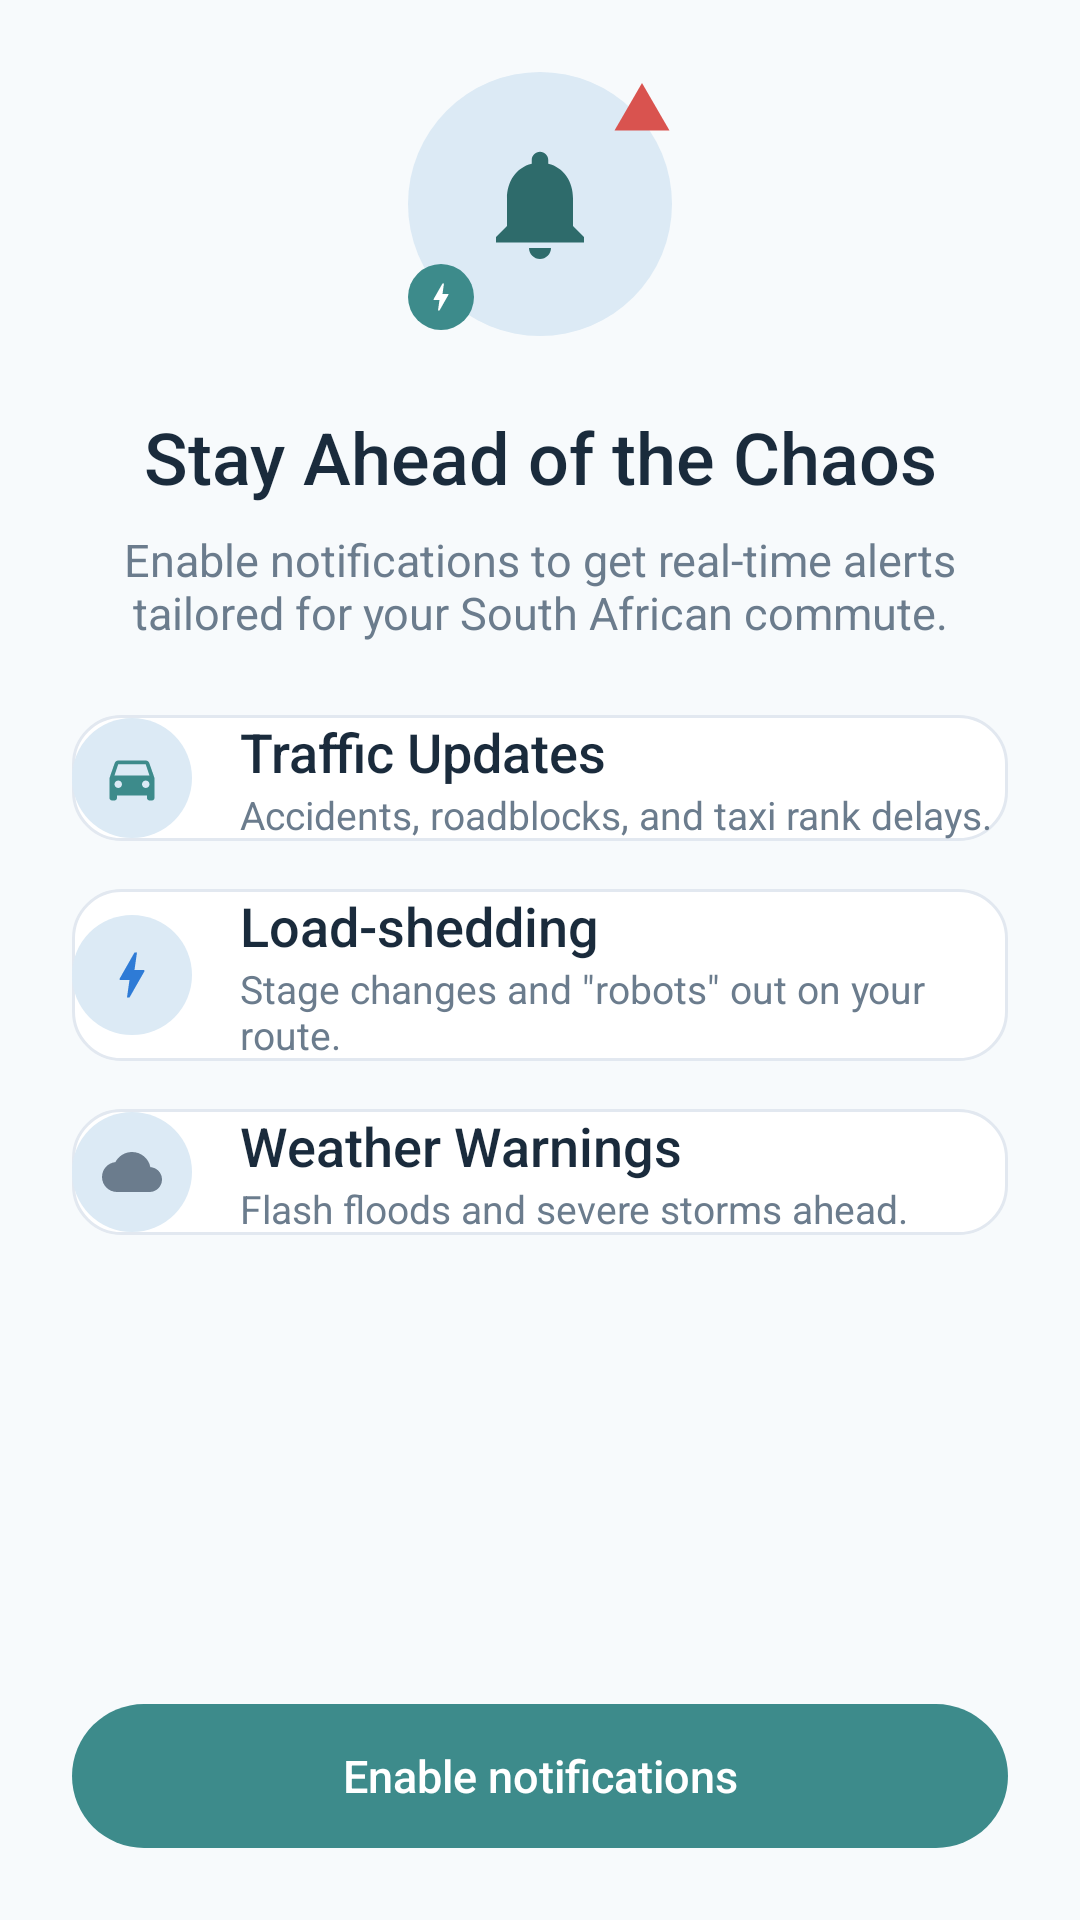

Produce the Android XML layout that renders to this screen, including the resource entries it uses.
<!-- AndroidManifest.xml: application theme Theme.Commute_companion_app -->
<!-- res/layout/activity_notification_permission.xml -->
<?xml version="1.0" encoding="utf-8"?>
<LinearLayout xmlns:android="http://schemas.android.com/apk/res/android"
    android:layout_width="match_parent"
    android:layout_height="match_parent"
    xmlns:app="http://schemas.android.com/apk/res-auto"
    android:background="@color/bg_lighter"
    android:orientation="vertical"
    android:padding="@dimen/spacing_lg">

    <FrameLayout
        android:layout_width="88dp"
        android:layout_height="88dp"
        android:layout_gravity="center_horizontal"
        android:background="@drawable/bg_circle_light_blue">
        <ImageView
            android:layout_width="44dp"
            android:layout_height="44dp"
            android:layout_gravity="center"
            android:src="@drawable/ic_notifications"
            app:tint="@color/teal_dark" />
        <ImageView
            android:layout_width="20dp"
            android:layout_height="20dp"
            android:layout_gravity="top|end"
            android:layout_marginTop="2dp"
            android:src="@drawable/ic_warning_filled"
            app:tint="@color/red_error" />
        <FrameLayout
            android:layout_width="22dp"
            android:layout_height="22dp"
            android:layout_gravity="bottom|start"
            android:layout_marginBottom="2dp"
            android:background="@drawable/bg_circle_teal">
            <ImageView
                android:layout_width="12dp"
                android:layout_height="12dp"
                android:layout_gravity="center"
                android:src="@drawable/ic_bolt"
                app:tint="@color/white" />
        </FrameLayout>
    </FrameLayout>

    <TextView
        android:layout_width="match_parent"
        android:layout_height="wrap_content"
        android:layout_marginTop="@dimen/spacing_lg"
        android:gravity="center"
        android:text="@string/stay_ahead"
        style="@style/Text.Title"
        android:textSize="24sp" />

    <TextView
        android:layout_width="match_parent"
        android:layout_height="wrap_content"
        android:layout_marginTop="@dimen/spacing_sm"
        android:gravity="center"
        android:text="@string/stay_ahead_sub"
        style="@style/Text.Body" />

    
    <LinearLayout
        android:layout_width="match_parent"
        android:layout_height="wrap_content"
        android:layout_marginTop="@dimen/spacing_lg"
        android:background="@drawable/bg_card_white"
        android:orientation="horizontal"
        android:gravity="center_vertical">

        <FrameLayout
            android:layout_width="40dp"
            android:layout_height="40dp"
            android:background="@drawable/bg_circle_light_blue">
            <ImageView
                android:layout_width="20dp"
                android:layout_height="20dp"
                android:layout_gravity="center"
                android:src="@drawable/ic_directions_car"
                app:tint="@color/teal_primary" />
        </FrameLayout>

        <LinearLayout
            android:layout_width="0dp"
            android:layout_height="wrap_content"
            android:layout_weight="1"
            android:layout_marginStart="@dimen/spacing_md"
            android:orientation="vertical">
            <TextView
                android:layout_width="wrap_content"
                android:layout_height="wrap_content"
                android:text="@string/traffic_updates"
                style="@style/Text.Heading" />
            <TextView
                android:layout_width="wrap_content"
                android:layout_height="wrap_content"
                android:text="@string/traffic_updates_sub"
                style="@style/Text.Small" />
        </LinearLayout>
    </LinearLayout>

    
    <LinearLayout
        android:layout_width="match_parent"
        android:layout_height="wrap_content"
        android:layout_marginTop="@dimen/spacing_md"
        android:background="@drawable/bg_card_white"
        android:orientation="horizontal"
        android:gravity="center_vertical">

        <FrameLayout
            android:layout_width="40dp"
            android:layout_height="40dp"
            android:background="@drawable/bg_circle_light_blue">
            <ImageView
                android:layout_width="20dp"
                android:layout_height="20dp"
                android:layout_gravity="center"
                android:src="@drawable/ic_bolt"
                app:tint="@color/blue_info" />
        </FrameLayout>

        <LinearLayout
            android:layout_width="0dp"
            android:layout_height="wrap_content"
            android:layout_weight="1"
            android:layout_marginStart="@dimen/spacing_md"
            android:orientation="vertical">
            <TextView
                android:layout_width="wrap_content"
                android:layout_height="wrap_content"
                android:text="@string/load_shedding"
                style="@style/Text.Heading" />
            <TextView
                android:layout_width="wrap_content"
                android:layout_height="wrap_content"
                android:text="@string/load_shedding_sub"
                style="@style/Text.Small" />
        </LinearLayout>
    </LinearLayout>

    
    <LinearLayout
        android:layout_width="match_parent"
        android:layout_height="wrap_content"
        android:layout_marginTop="@dimen/spacing_md"
        android:background="@drawable/bg_card_white"
        android:orientation="horizontal"
        android:gravity="center_vertical">

        <FrameLayout
            android:layout_width="40dp"
            android:layout_height="40dp"
            android:background="@drawable/bg_circle_light_blue">
            <ImageView
                android:layout_width="20dp"
                android:layout_height="20dp"
                android:layout_gravity="center"
                android:src="@drawable/ic_cloud"
                app:tint="@color/text_secondary" />
        </FrameLayout>

        <LinearLayout
            android:layout_width="0dp"
            android:layout_height="wrap_content"
            android:layout_weight="1"
            android:layout_marginStart="@dimen/spacing_md"
            android:orientation="vertical">
            <TextView
                android:layout_width="wrap_content"
                android:layout_height="wrap_content"
                android:text="@string/weather_warnings"
                style="@style/Text.Heading" />
            <TextView
                android:layout_width="wrap_content"
                android:layout_height="wrap_content"
                android:text="@string/weather_warnings_sub"
                style="@style/Text.Small" />
        </LinearLayout>
    </LinearLayout>

    <Space android:layout_width="match_parent" android:layout_height="0dp" android:layout_weight="1" />

    <Button
        android:id="@+id/btnEnableNotifications"
        android:layout_width="match_parent"
        android:layout_height="wrap_content"
        android:text="@string/enable_notifications"
        style="@style/Button.Primary" />

</LinearLayout>
<!-- resources referenced by this layout -->
<resources>
  <color name="bg_lighter">#F7FAFC</color>
  <color name="blue_info">#2E7BD6</color>
  <color name="red_error">#D9534F</color>
  <color name="teal_dark">#2E6B6B</color>
  <color name="teal_primary">#3D8B8B</color>
  <color name="text_secondary">#6B7C8D</color>
  <color name="white">#FFFFFF</color>
  <dimen name="spacing_lg">24dp</dimen>
  <dimen name="spacing_md">16dp</dimen>
  <dimen name="spacing_sm">8dp</dimen>
  <!-- drawable bg_card_white (drawable) -->
  <?xml version="1.0" encoding="utf-8"?>
  <shape xmlns:android="http://schemas.android.com/apk/res/android">
      <solid android:color="@color/white" />
      <stroke android:width="1dp" android:color="@color/border_light" />
      <corners android:radius="@dimen/radius_card" />
  </shape>
  <!-- drawable bg_circle_light_blue (drawable) -->
  <?xml version="1.0" encoding="utf-8"?>
  <shape xmlns:android="http://schemas.android.com/apk/res/android">
      <solid android:color="@color/bg_selected_blue" />
      <corners android:radius="500dp" />
  </shape>
  <!-- drawable bg_circle_teal (drawable) -->
  <?xml version="1.0" encoding="utf-8"?>
  <shape xmlns:android="http://schemas.android.com/apk/res/android">
      <solid android:color="@color/teal_primary" />
      <corners android:radius="500dp" />
  </shape>
  <string name="enable_notifications">Enable notifications</string>
  <string name="load_shedding">Load-shedding</string>
  <string name="load_shedding_sub">Stage changes and \"robots\" out on your route.</string>
  <string name="stay_ahead">Stay Ahead of the Chaos</string>
  <string name="stay_ahead_sub">Enable notifications to get real-time alerts tailored for your South African commute.</string>
  <string name="traffic_updates">Traffic Updates</string>
  <string name="traffic_updates_sub">Accidents, roadblocks, and taxi rank delays.</string>
  <string name="weather_warnings">Weather Warnings</string>
  <string name="weather_warnings_sub">Flash floods and severe storms ahead.</string>
  <style name="Text.Body">
          <item name="android:textSize">@dimen/text_body</item>
          <item name="android:textColor">@color/text_secondary</item>
          <item name="android:fontFamily">sans-serif</item>
      </style>
  <style name="Text.Heading">
          <item name="android:textSize">@dimen/text_heading</item>
          <item name="android:textColor">@color/text_primary</item>
          <item name="android:fontFamily">sans-serif-medium</item>
      </style>
  <style name="Text.Small">
          <item name="android:textSize">@dimen/text_small</item>
          <item name="android:textColor">@color/text_secondary</item>
          <item name="android:fontFamily">sans-serif</item>
      </style>
  <style name="Text.Title">
          <item name="android:textSize">@dimen/text_title</item>
          <item name="android:textColor">@color/text_primary</item>
          <item name="android:fontFamily">sans-serif-medium</item>
      </style>
  <style name="Theme.Commute_companion_app" parent="Base.Theme.Commute_companion_app" />
  <color name="border_light">#E2E8F0</color>
  <dimen name="radius_card">16dp</dimen>
  <color name="bg_selected_blue">#DCEAF5</color>
  <dimen name="button_height">52dp</dimen>
  <!-- drawable bg_button_primary (drawable) -->
  <?xml version="1.0" encoding="utf-8"?>
  <shape xmlns:android="http://schemas.android.com/apk/res/android">
      <solid android:color="@color/teal_primary" />
      <corners android:radius="@dimen/radius_button" />
  </shape>
  <dimen name="text_body">15sp</dimen>
  <dimen name="text_heading">18sp</dimen>
  <color name="text_primary">#1A2B3C</color>
  <dimen name="text_small">13sp</dimen>
  <dimen name="text_title">22sp</dimen>
  <style name="Base.Theme.Commute_companion_app" parent="Theme.Material3.DayNight.NoActionBar">
  
          
  
      </style>
  <dimen name="radius_button">28dp</dimen>
</resources>
